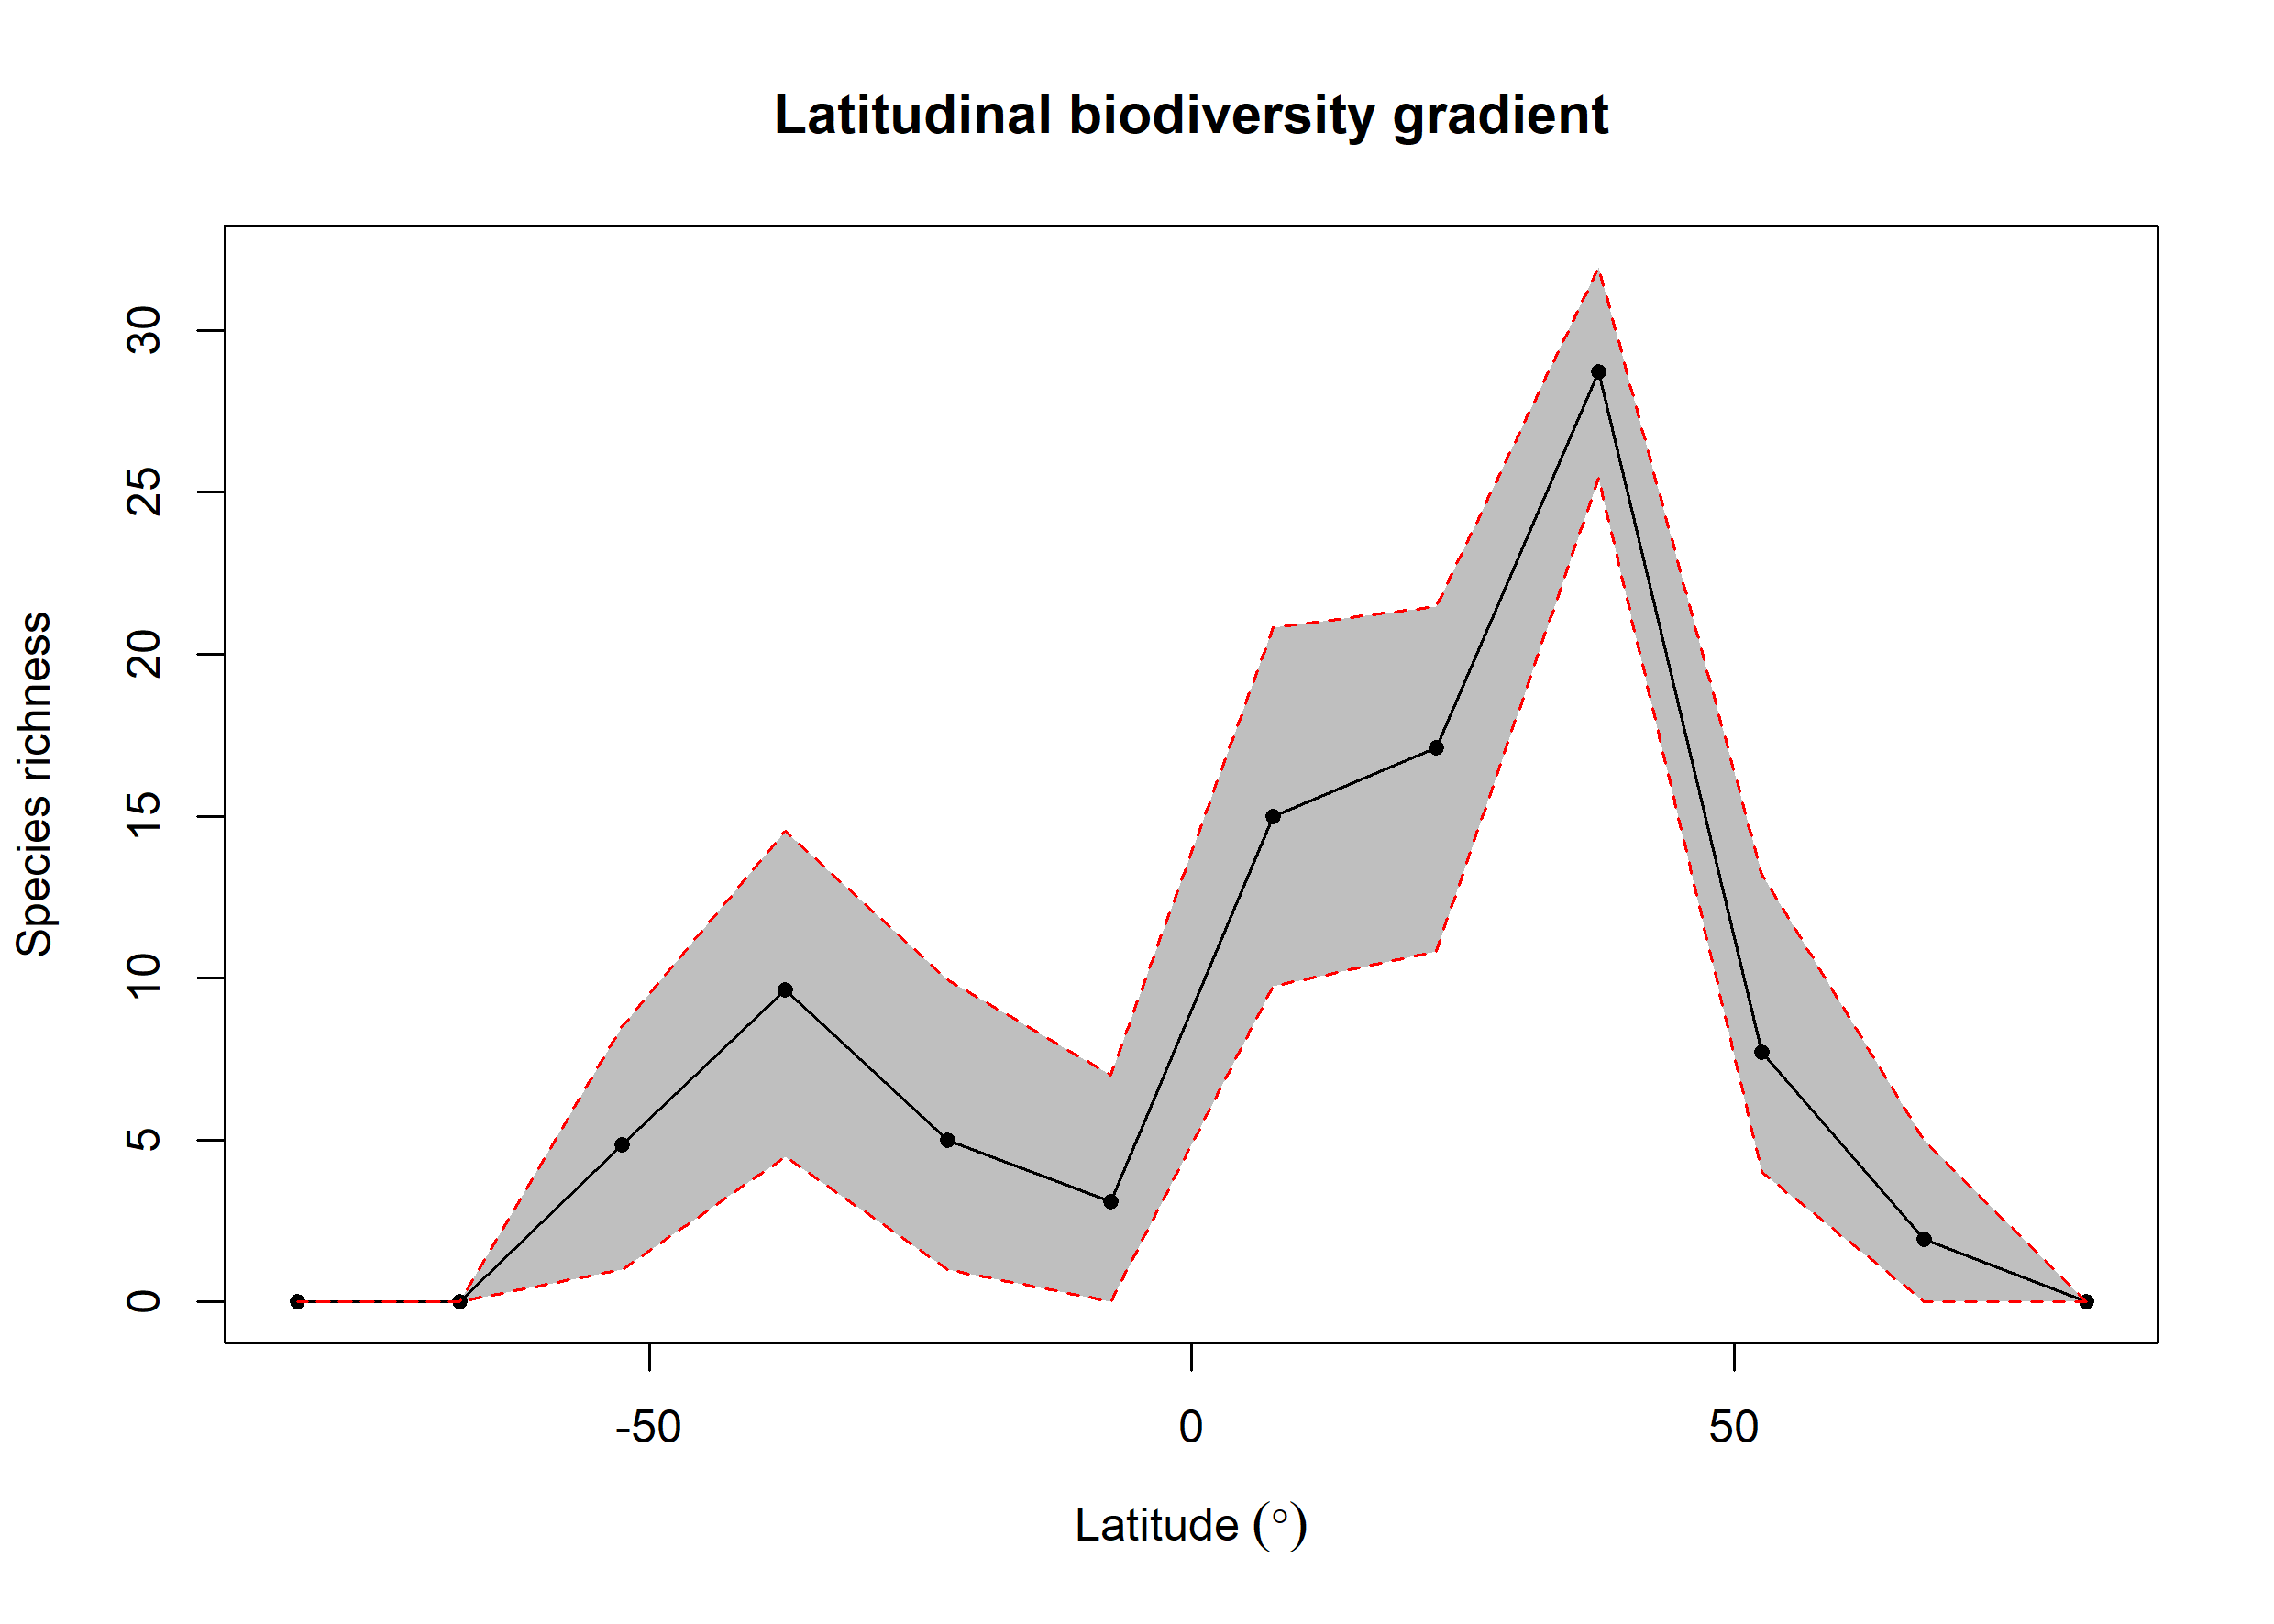

The file beside this chart, header and first rows:
bin, max, min, mid, hemisphere, mean_richness, CI.Lower, CI.Upper
1, 90, 75, 82.5, N, NA, NA, NA
2, 75, 60, 67.5, N, 1.94, 0, 5
3, 60, 45, 52.5, N, 7.709, 4, 13.2
4, 45, 30, 37.5, N, 28.71, 25.42, 31.96
5, 30, 15, 22.5, N, 17.1, 10.81, 21.46
6, 15, 0, 7.5, N, 14.98, 9.744, 20.81
7, 0, -15, -7.5, S, 3.11, 0, 7
8, -15, -30, -22.5, S, 4.995, 1, 9.95
9, -30, -45, -37.5, S, 9.625, 4.475, 14.52
10, -45, -60, -52.5, S, 4.856, 1, 8.509
11, -60, -75, -67.5, S, NA, NA, NA
12, -75, -90, -82.5, S, NA, NA, NA
